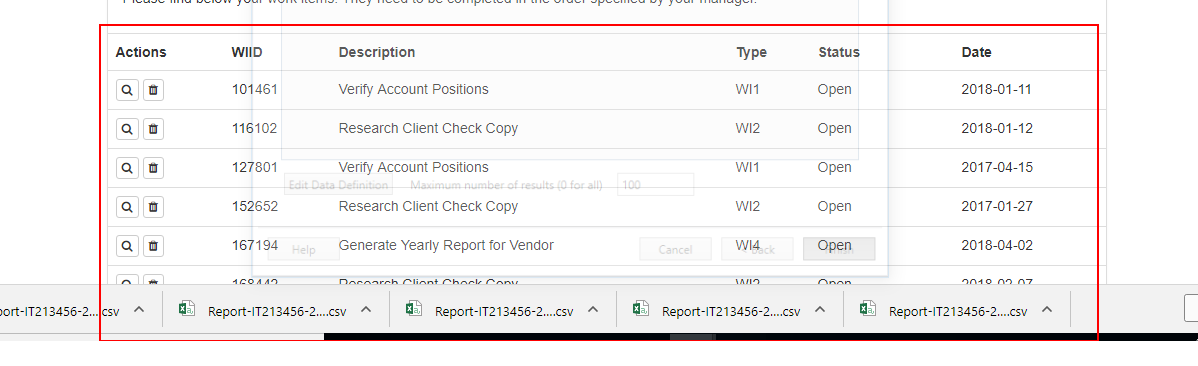
Task: Blank Project
Workflow: ExtractData

Step 1: get-text from the table
